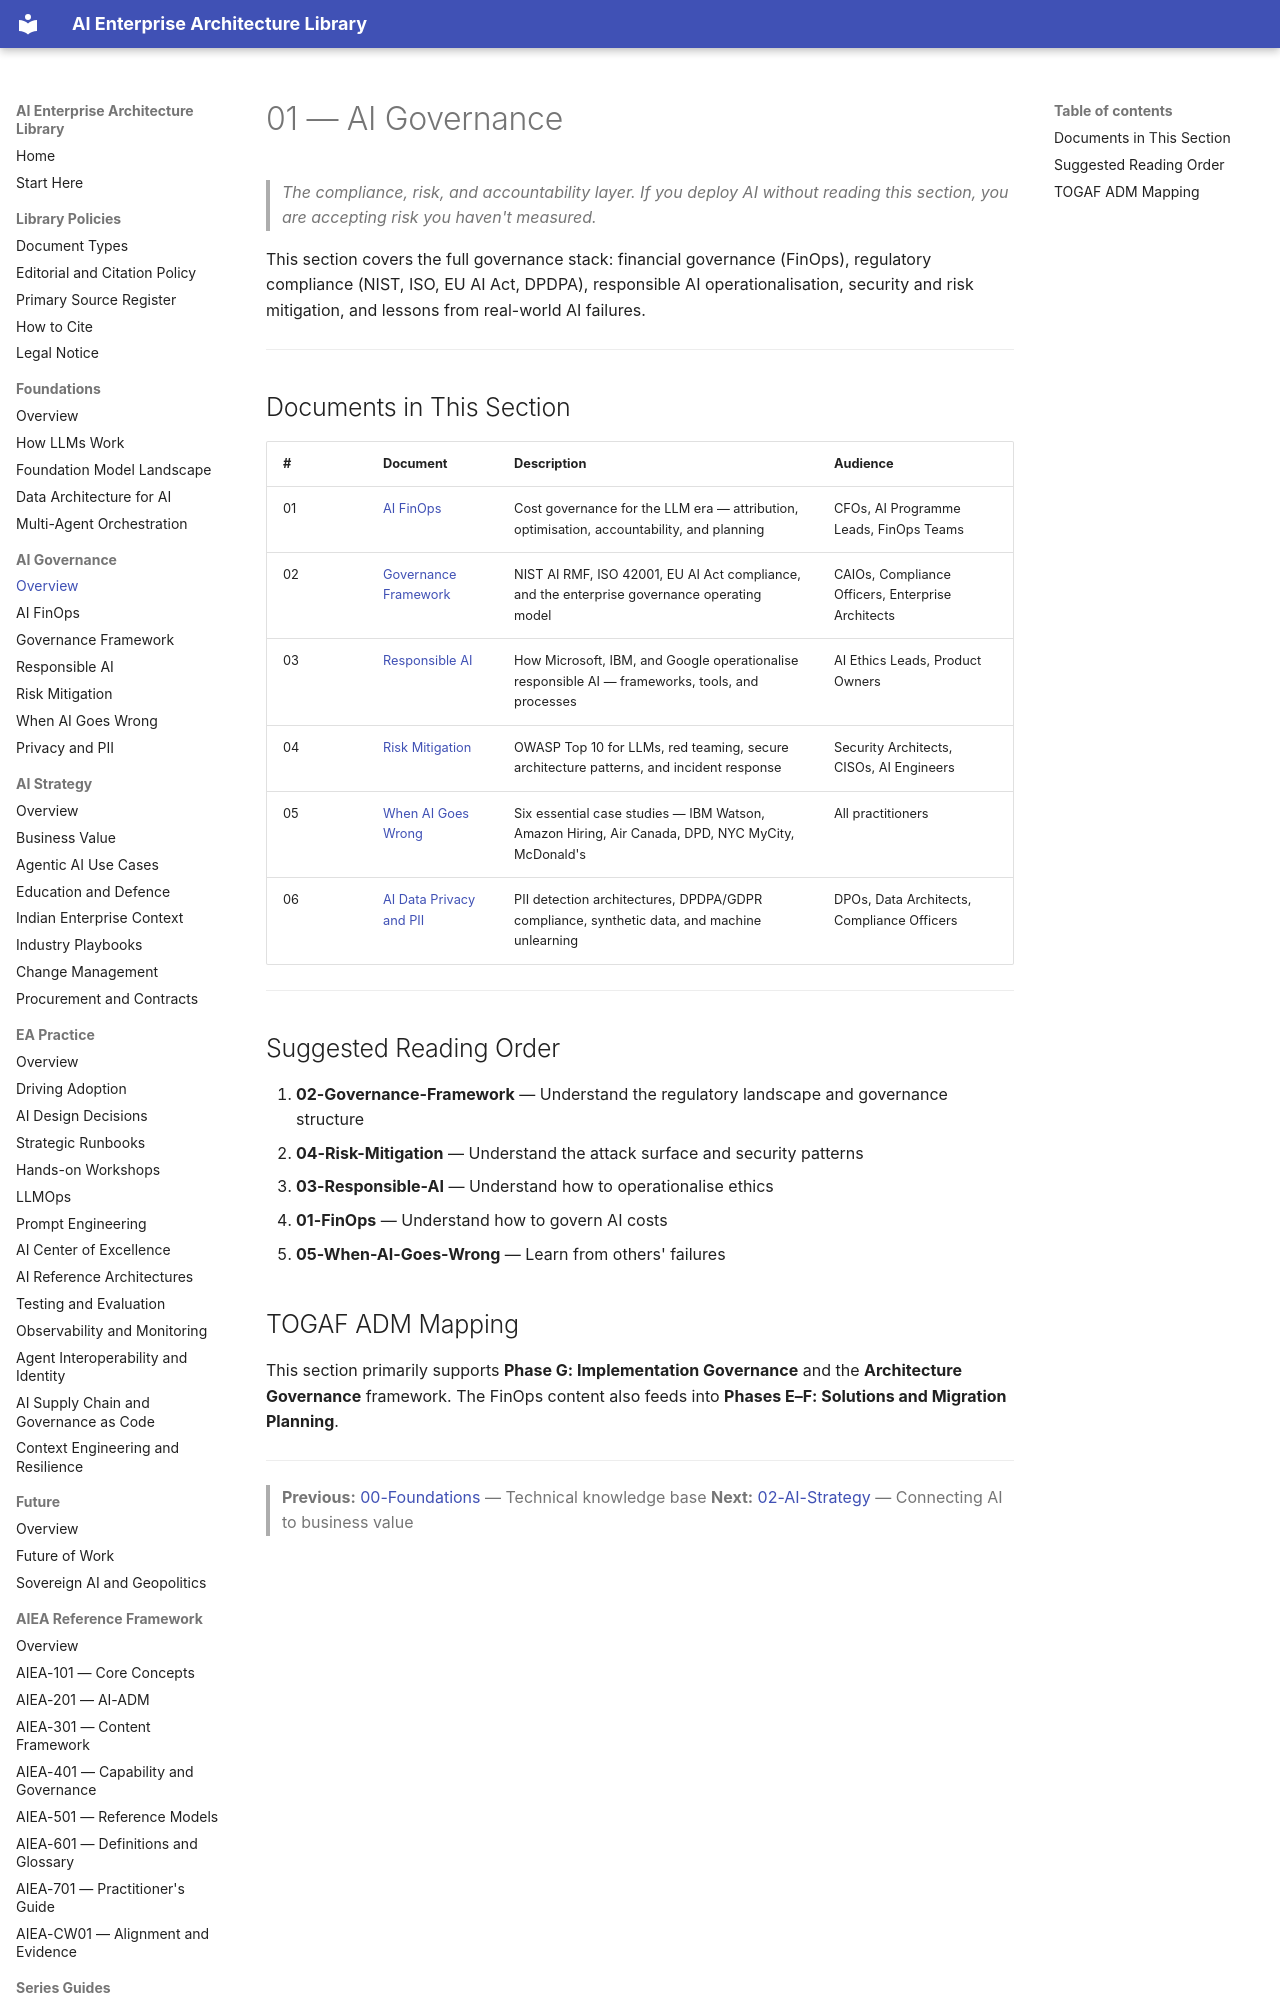

repository: ParthivPandya/enterprise-ai-architecture-library · page: 01-AI-Governance/index.html · generator: mkdocs

# 01 — AI Governance

> *The compliance, risk, and accountability layer. If you deploy AI without reading this section, you are accepting risk you haven't measured.*

This section covers the full governance stack: financial governance (FinOps), regulatory compliance (NIST, ISO, EU AI Act, DPDPA), responsible AI operationalisation, security and risk mitigation, and lessons from real-world AI failures.

---
